Run: headless pygame with SDL's dummy video driver; simulated clock (each Clock.tick advances the game by its frame time, no real sleeping); random seed 0; keys injected as events and as key.get_pressed() state; no mouse input.
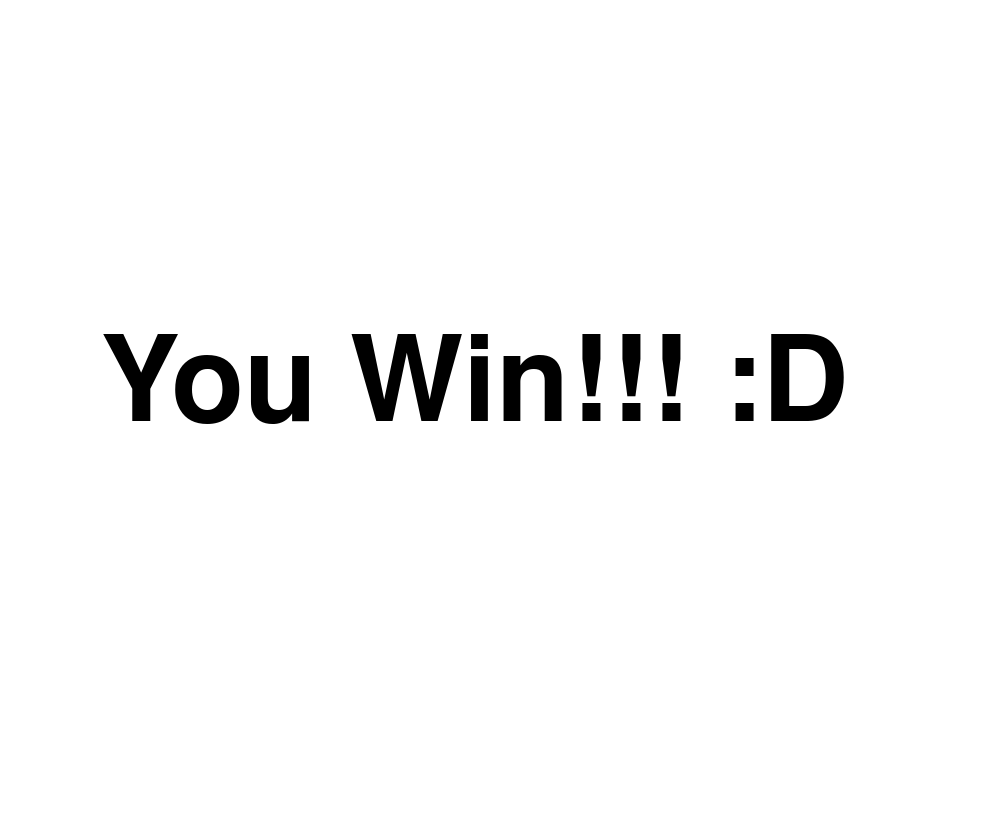
Frame 1 of 4 · flips 1–60 · no input
Frame 2 of 4 · flips 61–180 · tapped SPACE, RETURN · held RIGHT (→), D · screen unchanged from frame 1, image omitted
Frame 3 of 4 · flips 181–300 · held DOWN (↓), S · screen unchanged from frame 2, image omitted
Frame 4 of 4 · flips 301–420 · held LEFT (←), A, UP (↑), W · screen unchanged from frame 3, image omitted

The pygame program that drew these frames:

import pygame
import random
from pygame.locals import *

#Pygame Initialization
pygame.init()

#Colours used in game
green = (57,255,20)
blue = (0,0,255)
black = (0,0,0)
white = (255,255,255)
orange = (225,150,0)
red = (178,34,34)
grey = (169,169,169)

#Window Size
size = [1000,820]
screen = pygame.display.set_mode(size)

#Fonts used in Game
nums_disp = pygame.font.SysFont("aerial",75)
end_page = pygame.font.SysFont("aerial",175)
    
#Clock is used to control the key pressed per second
clock = pygame.time.Clock()

timer = 1000
end = False
while not end:
    win_page = end_page.render("You Win!!! :D",True,black)
    
    screen.blit(win_page,(100,325))
    timer -= 1
    if timer == 0:
        end = True
    pygame.display.flip()
    screen.fill(white)
pygame.quit()
